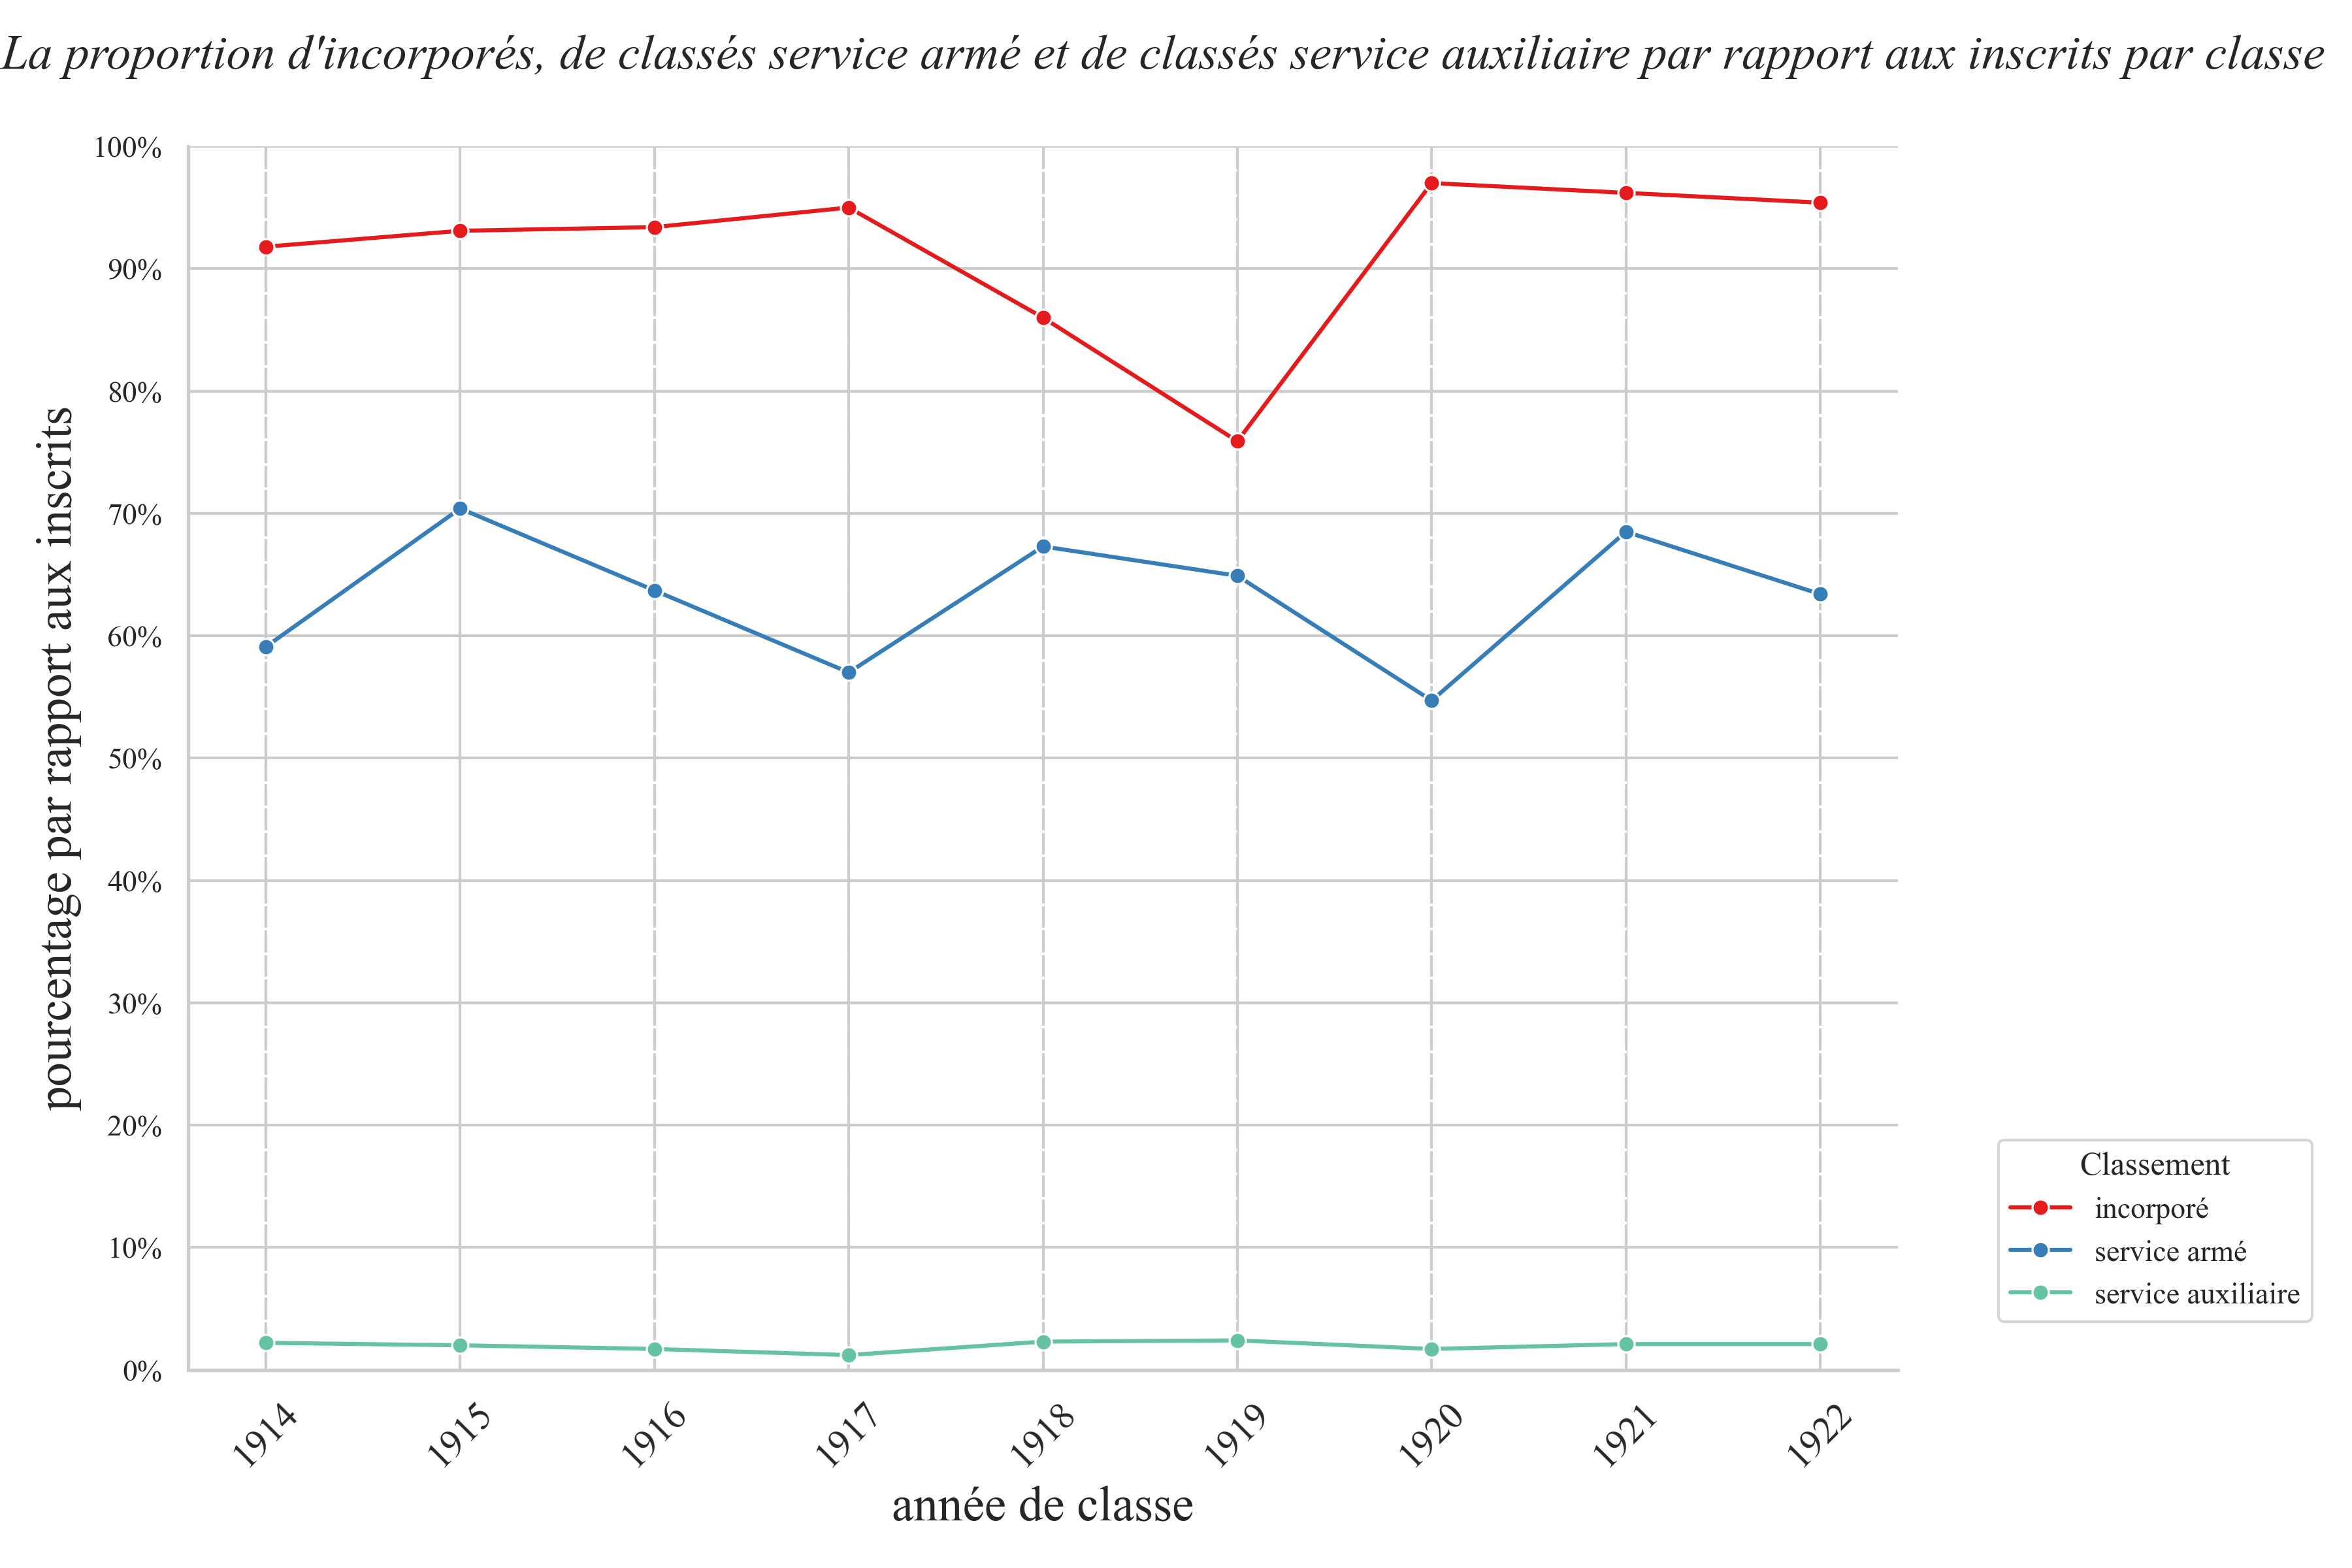

The table this chart was drawn from, first rows:
Classe, Date d'appel, Inscrits sur les tableaux de recensement, Incorporés (compte les servicé armé, ser…, Incorporé, Service armé, Service armé par rapport aux inscrits, Serivce auxiliaire, Service auxiliaire par rapport aux inscr…
1914, August 1914, 318464, 292447, 91.8%, 188059, 59.1%, 7154, 2.2%
1915, December 1914, 299806, 279112, 93.1%, 211122, 70.4%, 6012, 2.0%
1916, April 1915, 313710, 293050, 93.4%, 199693, 63.7%, 5466, 1.7%
1917, January 1916, 313070, 297402, 95.0%, 178396, 57.0%, 3639, 1.2%
1918, April 1917, 299624, 257721, 86.0%, 201774, 67.3%, 6945, 2.3%
1919, April 1918, 302077, 229215, 75.9%, 196109, 64.9%, 7307, 2.4%
1920, March 1920, 298302, 289495, 97.0%, 163271, 54.7%, 5204, 1.7%
1921, April 1921, 347213, 334018, 96.2%, 237761, 68.5%, 7333, 2.1%
1922, May 1922, 349135, 333074, 95.4%, 221358, 63.4%, 7506, 2.1%
